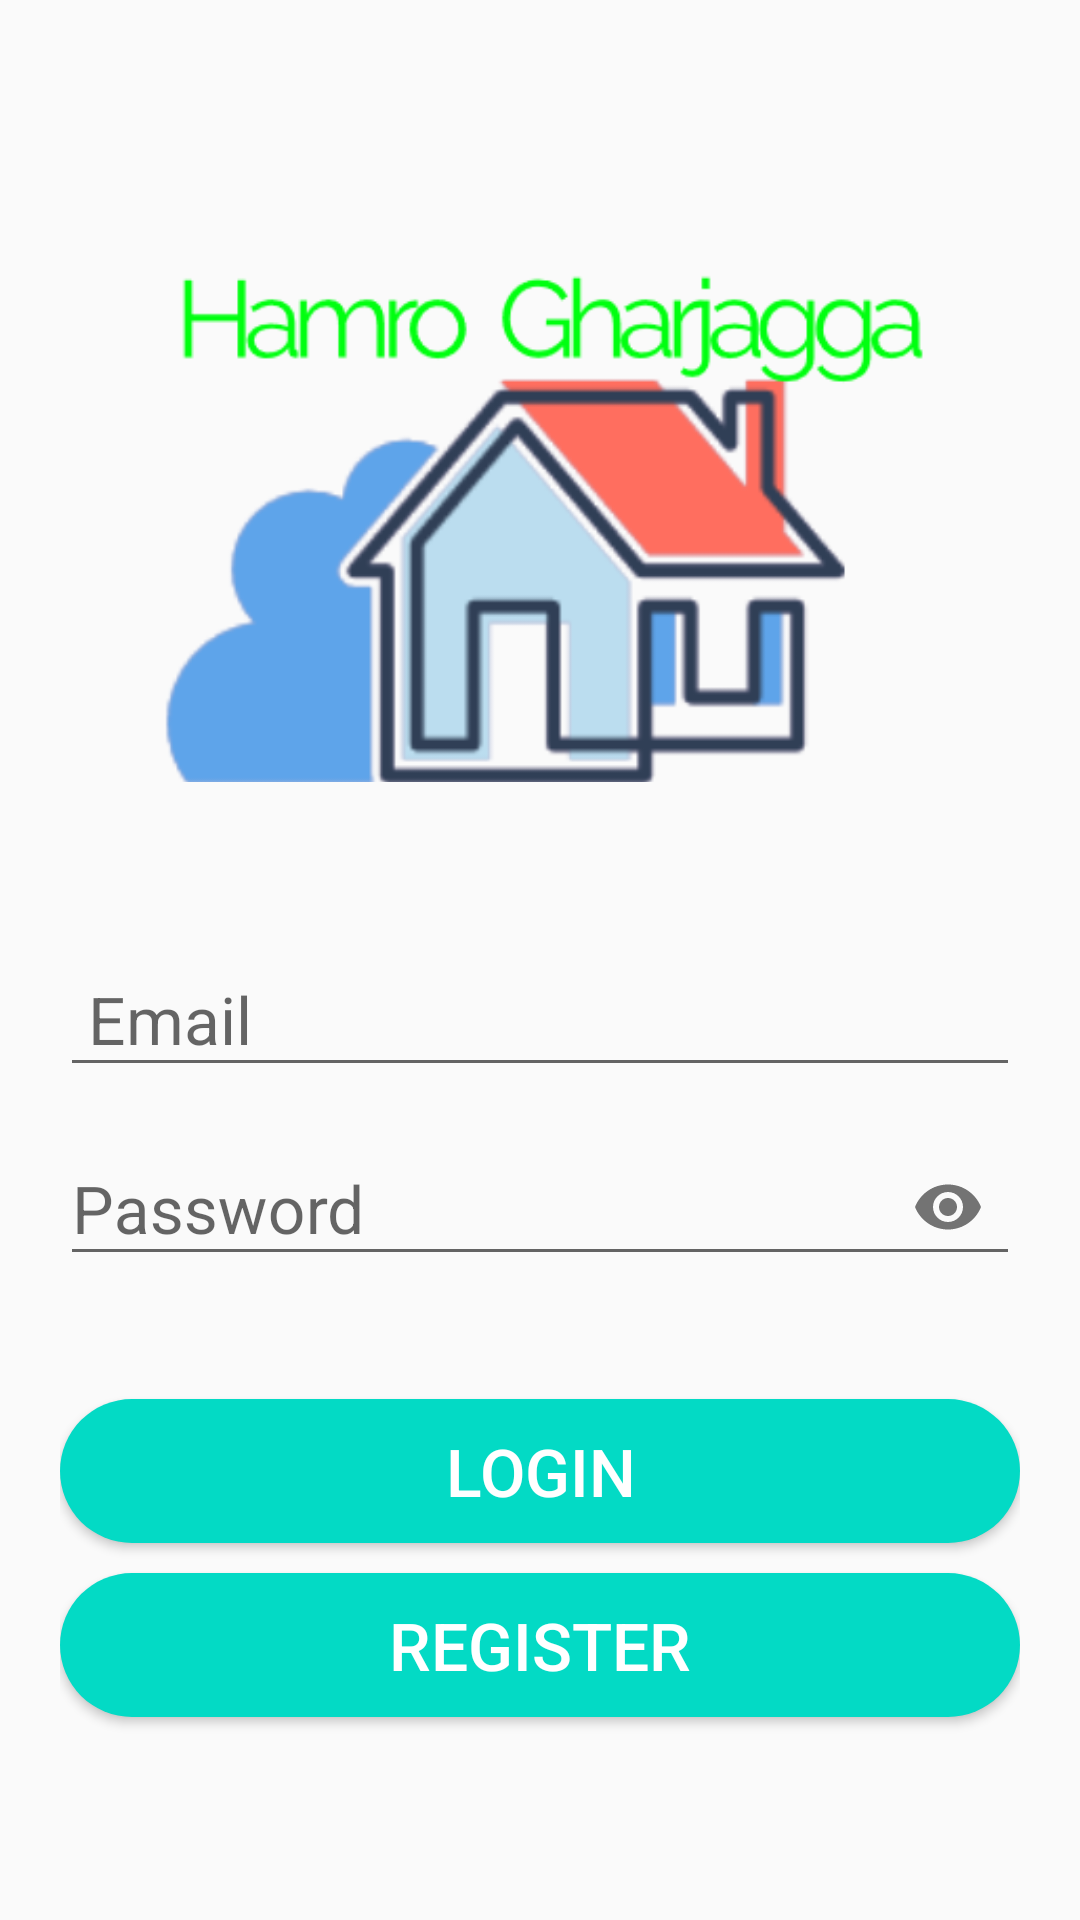

Layout XML and referenced resources for this Android screen:
<!-- AndroidManifest.xml: application theme AppTheme -->
<!-- res/layout/activity_login.xml -->
<?xml version="1.0" encoding="utf-8"?>
<LinearLayout xmlns:android="http://schemas.android.com/apk/res/android"
    xmlns:app="http://schemas.android.com/apk/res-auto"
    xmlns:tools="http://schemas.android.com/tools"
    android:layout_width="match_parent"
    android:layout_height="match_parent"
    android:orientation="vertical"
    android:padding="20dp">
    <ImageView
        android:layout_width="match_parent"
        android:layout_height="280dp"
        android:src="@drawable/gharjaggalogo"
        android:padding="20dp"
        />
    <android.support.design.widget.TextInputLayout
        android:layout_width="match_parent"
        android:focusable="true"
        android:focusableInTouchMode="true"

        android:layout_marginTop="5dp"
        android:layout_height="wrap_content">

        <EditText
            android:id="@+id/email"
            android:layout_width="match_parent"
            android:layout_height="wrap_content"
            android:ems="10"
            android:inputType="text"
            android:textSize="22sp"
            android:hint=" Email"
            />
    </android.support.design.widget.TextInputLayout>

    <android.support.design.widget.TextInputLayout
        android:layout_width="match_parent"
        android:focusable="true"
        android:focusableInTouchMode="true"
        app:passwordToggleEnabled="true"

        android:layout_marginTop="5dp"
        android:layout_height="wrap_content">

        <EditText
            android:id="@+id/passw"
            android:layout_width="match_parent"
            android:layout_height="wrap_content"
            android:ems="10"
            android:inputType="textPassword"
            android:textSize="22sp"
            android:hint="Password"
            />
    </android.support.design.widget.TextInputLayout>
    <Button
        android:id="@+id/btn_login"
        android:layout_width="match_parent"
        android:layout_height="wrap_content"
        android:text="Login"
        android:textSize="22sp"
        android:textColor="#ffffff"
        android:layout_marginTop="40dp"
        android:background="@drawable/button_rounded"
        />

    <Button
        android:id="@+id/signup"
        android:layout_width="match_parent"
        android:layout_height="wrap_content"
        android:text="Register"
        android:textSize="22sp"
        android:textColor="#ffffff"
        android:layout_marginTop="10dp"
        android:background="@drawable/button_rounded"
        android:onClick="btn_signupForm"

        />
    >

</LinearLayout>
<!-- resources referenced by this layout -->
<resources>
  <!-- drawable button_rounded (drawable) -->
  <?xml version="1.0" encoding="utf-8"?>
  <shape xmlns:android="http://schemas.android.com/apk/res/android"
  
  
      android:shape="rectangle">
  
      <solid
  
          android:color="@color/colorAccent"
          />
      <corners
  
  android:radius="25dp"
          />
  
      >
  
  </shape>
  <!-- drawable gharjaggalogo: png bitmap (drawable, 30721 bytes) -->
  <style name="AppTheme" parent="Theme.AppCompat.Light.DarkActionBar">
          
          <item name="colorPrimary">@color/colorPrimary</item>
          <item name="colorPrimaryDark">@color/colorPrimaryDark</item>
          <item name="colorAccent">@color/colorAccent</item>
      </style>
  <!-- not gathered from this repository: default colours our renderer supplied (Android Studio template values) -->
  <color name="colorPrimary">#FF6200EE</color>
  <color name="colorPrimaryDark">#FF3700B3</color>
  <color name="colorAccent">#FF03DAC5</color>
</resources>
